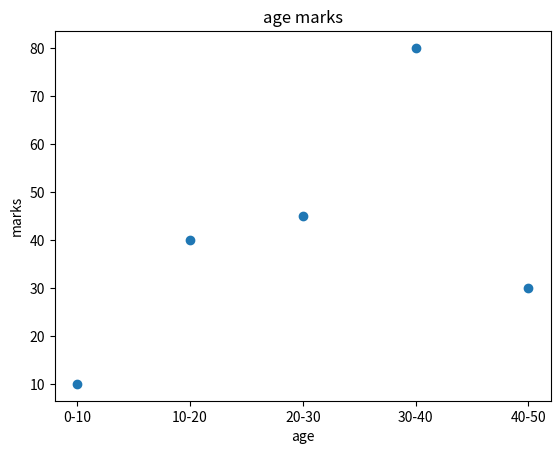

This chart was generated by the following Python code:
import matplotlib.pyplot as plt
age_stud = ['0-10', '10-20', '20-30', '30-40', '40-50']
marks = [10, 40, 45, 80, 30]

# line chart
# plt.plot(age_stud, marks)
# bar chart
# plt.bar(age_stud, marks)
# scatter chart
plt.scatter(age_stud, marks)
plt.title('age marks')
plt.xlabel('age')
plt.ylabel('marks')
plt.show()